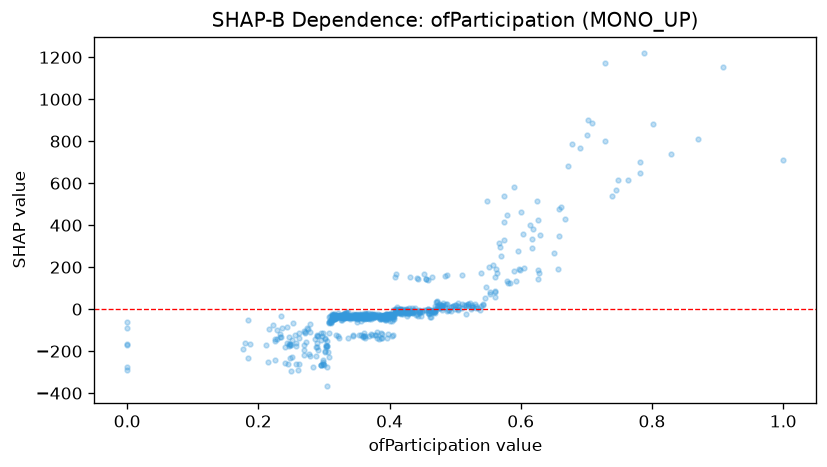

Data behind this chart, as committed beside it:
feature_value, shap_value
0.362, -38.42
0.426, -0.9885
0.346, -36.53
0.299, -259.1
0.359, -131.4
0.363, -26.85
0.59, 182.5
0.517, 16.01
0.373, -35.18
0.373, -122
0.412, -5.849
0.371, -38.09
0.396, -136.2
0.334, -37.55
0.465, -8.12
0.416, -4.173
0.405, -36.48
0.463, -20.08
0.34, -38.71
0.322, -32.74
0.298, -115.1
0.356, -39.17
0.406, -25.99
0.417, -18.69
0.399, -22.26
0.323, -136.7
0.387, -136.6
0.525, 9.478
0.425, -10.55
0.34, -44.92
0.226, -150.7
0.366, -31.46
0.364, -33.52
0.244, -162
0.351, -37.91
0.365, -35.2
0.367, -31
0.432, -13.13
0.319, -41.9
0.56, 56.4
0.323, -31.83
0.701, 828.2
0.277, -215.1
0.303, -177
0.359, -35.36
0.624, 513.9
0.553, 79.66
0.304, -177.2
0.322, -35.83
0.374, -32.13
0.604, 357
0.361, -37.98
0.409, -12.59
0.339, -36.88
0.447, -7.036
0.311, -62.26
0.382, -39.66
0.307, -229.7
0.295, -146.4
0.432, -9.453
... 660 more rows
